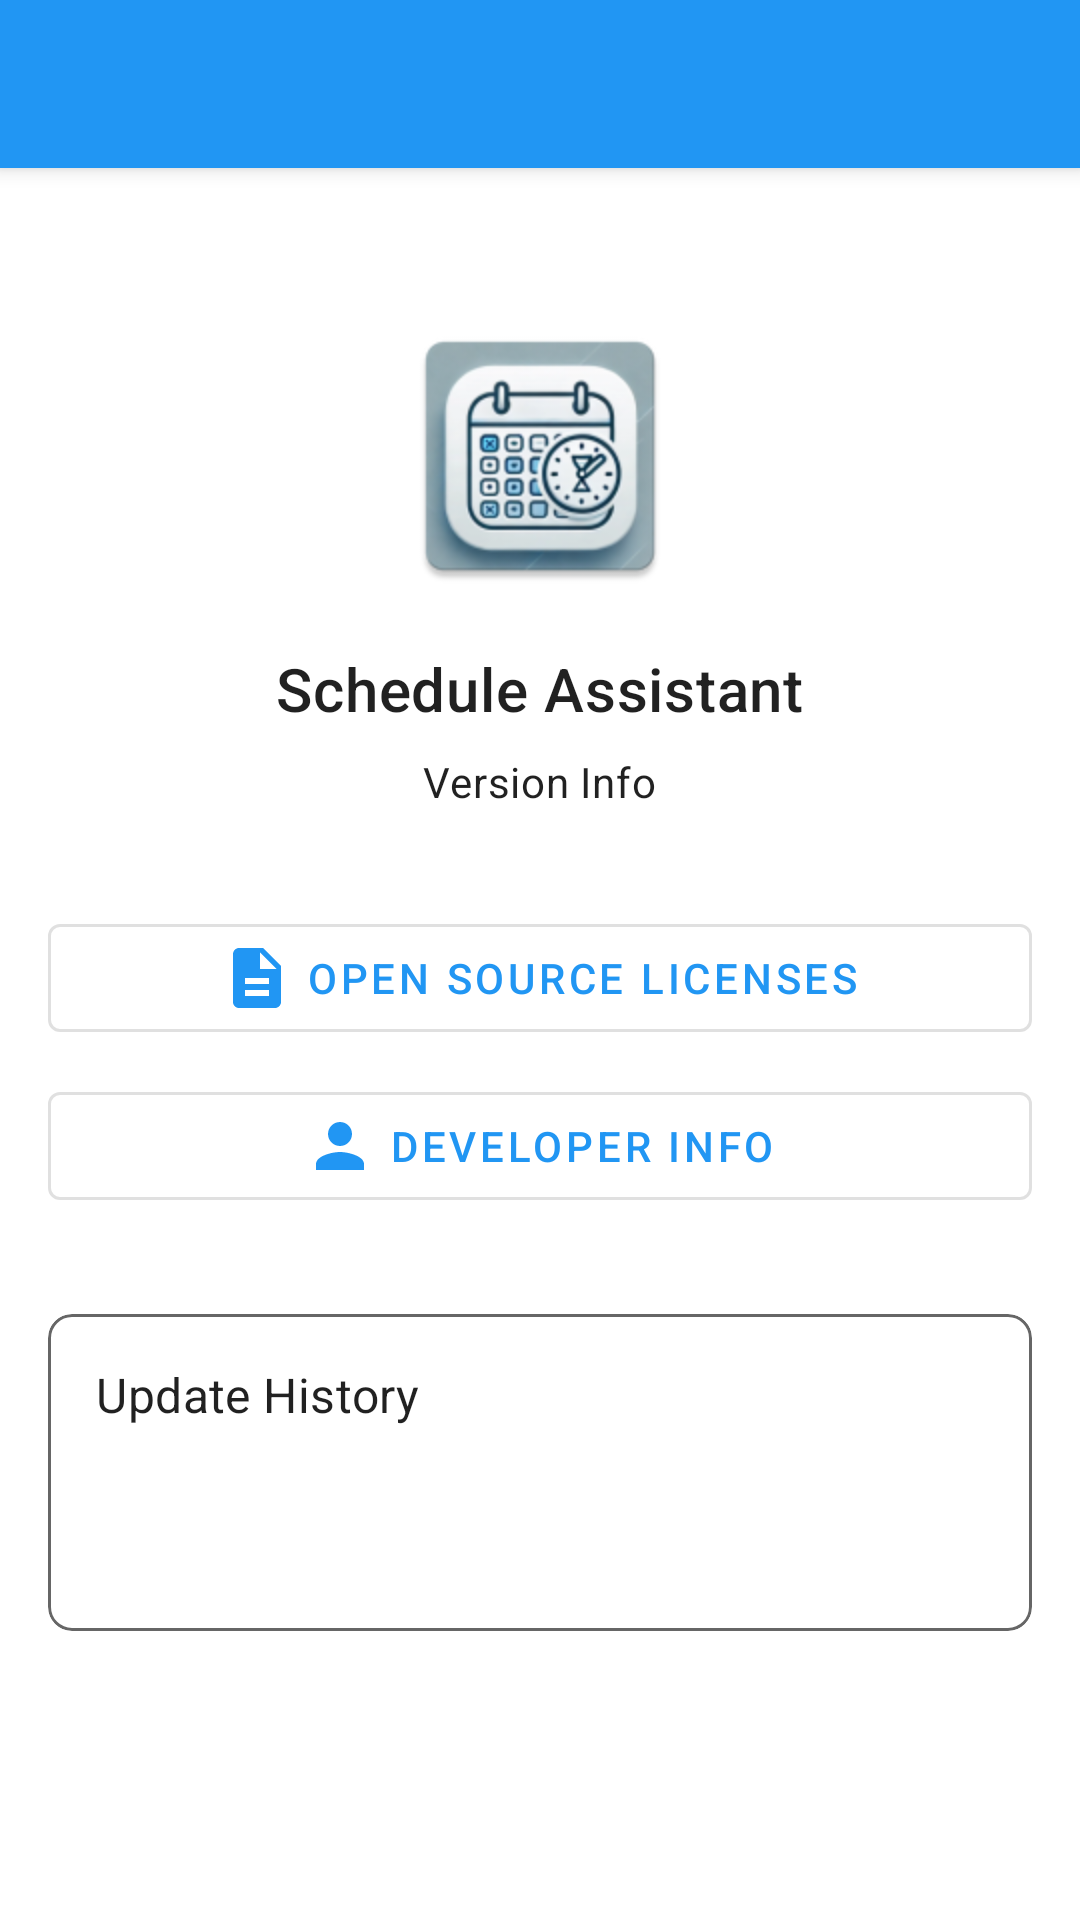

The Android layout XML behind this screen, and the referenced resources:
<!-- AndroidManifest.xml: application theme Theme.App -->
<!-- res/layout/fragment_version_info.xml -->
<?xml version="1.0" encoding="utf-8"?>
<LinearLayout xmlns:android="http://schemas.android.com/apk/res/android"
    xmlns:app="http://schemas.android.com/apk/res-auto"
    android:layout_width="match_parent"
    android:layout_height="match_parent"
    android:orientation="vertical">

    <androidx.appcompat.widget.Toolbar
        android:id="@+id/toolbar"
        android:layout_width="match_parent"
        android:layout_height="?attr/actionBarSize"
        android:background="?attr/colorPrimary"
        android:elevation="4dp"
        android:theme="@style/ThemeOverlay.MaterialComponents.Dark.ActionBar"
        app:popupTheme="@style/ThemeOverlay.MaterialComponents.Light" />

    <ScrollView
        android:layout_width="match_parent"
        android:layout_height="match_parent">

        <LinearLayout
            android:layout_width="match_parent"
            android:layout_height="wrap_content"
            android:orientation="vertical"
            android:padding="16dp">

            <ImageView
                android:id="@+id/app_icon"
                android:layout_width="96dp"
                android:layout_height="96dp"
                android:layout_gravity="center_horizontal"
                android:layout_marginTop="32dp"
                android:contentDescription="@string/app_name"
                android:src="@mipmap/ic_launcher" />

            <TextView
                android:id="@+id/app_name"
                android:layout_width="wrap_content"
                android:layout_height="wrap_content"
                android:layout_gravity="center_horizontal"
                android:layout_marginTop="16dp"
                android:text="@string/app_name"
                android:textAppearance="?attr/textAppearanceHeadline6" />

            <TextView
                android:id="@+id/version_name"
                android:layout_width="wrap_content"
                android:layout_height="wrap_content"
                android:layout_gravity="center_horizontal"
                android:layout_marginTop="8dp"
                android:text="@string/version_info"
                android:textAppearance="?attr/textAppearanceBody2" />

            <com.google.android.material.button.MaterialButton
                android:id="@+id/open_source_licenses_button"
                android:layout_width="match_parent"
                android:layout_height="48dp"
                android:layout_marginTop="32dp"
                android:text="@string/open_source_licenses"
                android:textSize="14sp"
                style="@style/Widget.MaterialComponents.Button.OutlinedButton"
                app:icon="@drawable/ic_license"
                app:iconGravity="textStart" />

            <com.google.android.material.button.MaterialButton
                android:id="@+id/developer_info_button"
                android:layout_width="match_parent"
                android:layout_height="48dp"
                android:layout_marginTop="8dp"
                android:text="@string/developer_info"
                android:textSize="14sp"
                style="@style/Widget.MaterialComponents.Button.OutlinedButton"
                app:icon="@drawable/ic_person"
                app:iconGravity="textStart" />

            <com.google.android.material.card.MaterialCardView
                android:layout_width="match_parent"
                android:layout_height="wrap_content"
                android:layout_marginTop="32dp"
                app:cardCornerRadius="8dp"
                app:cardElevation="0dp"
                app:strokeWidth="1dp"
                app:strokeColor="?android:attr/textColorSecondary">

                <LinearLayout
                    android:layout_width="match_parent"
                    android:layout_height="wrap_content"
                    android:orientation="vertical">

                    <TextView
                        android:id="@+id/update_history_title"
                        android:layout_width="match_parent"
                        android:layout_height="wrap_content"
                        android:padding="16dp"
                        android:text="@string/update_history"
                        android:textAppearance="?attr/textAppearanceSubtitle1" />

                    <View
                        android:layout_width="match_parent"
                        android:layout_height="1dp"
                        android:alpha="0.12"
                        android:background="?android:attr/textColorPrimary" />

                    <TextView
                        android:id="@+id/update_history_content"
                        android:layout_width="match_parent"
                        android:layout_height="wrap_content"
                        android:padding="16dp"
                        android:textAppearance="?attr/textAppearanceBody2" />

                </LinearLayout>

            </com.google.android.material.card.MaterialCardView>

        </LinearLayout>

    </ScrollView>

</LinearLayout>
<!-- resources referenced by this layout -->
<resources>
  <!-- drawable ic_license (drawable) -->
  <?xml version="1.0" encoding="utf-8"?>
  <vector xmlns:android="http://schemas.android.com/apk/res/android"
      android:width="24dp"
      android:height="24dp"
      android:viewportWidth="24"
      android:viewportHeight="24">
      <path
          android:fillColor="#FF000000"
          android:pathData="M14,2L6,2c-1.1,0 -1.99,0.9 -1.99,2L4,20c0,1.1 0.89,2 1.99,2L18,22c1.1,0 2,-0.9 2,-2L20,8l-6,-6zM16,18L8,18v-2h8v2zM16,14L8,14v-2h8v2zM13,9L13,3.5L18.5,9L13,9z"/>
  </vector>
  <!-- drawable ic_person (drawable) -->
  <?xml version="1.0" encoding="utf-8"?>
  <vector xmlns:android="http://schemas.android.com/apk/res/android"
      android:width="24dp"
      android:height="24dp"
      android:viewportWidth="24"
      android:viewportHeight="24">
      <path
          android:fillColor="#FF000000"
          android:pathData="M12,12c2.21,0 4,-1.79 4,-4s-1.79,-4 -4,-4 -4,1.79 -4,4 1.79,4 4,4zM12,14c-2.67,0 -8,1.34 -8,4v2h16v-2c0,-2.66 -5.33,-4 -8,-4z"/>
  </vector>
  <!-- mipmap ic_launcher: webp bitmap (mipmap-hdpi, 5238 bytes) -->
  <string name="app_name">Schedule Assistant</string>
  <string name="developer_info">Developer Info</string>
  <string name="open_source_licenses">Open Source Licenses</string>
  <string name="update_history">Update History</string>
  <string name="version_info">Version Info</string>
  <style name="Theme.App" parent="Theme.MaterialComponents.DayNight.NoActionBar">
          <item name="colorPrimary">@color/primary</item>
          <item name="colorPrimaryDark">@color/primary_dark</item>
          <item name="colorAccent">@color/accent</item>
      </style>
  <color name="primary">#2196F3</color>
  <color name="primary_dark">#1976D2</color>
  <color name="accent">#FF4081</color>
</resources>
